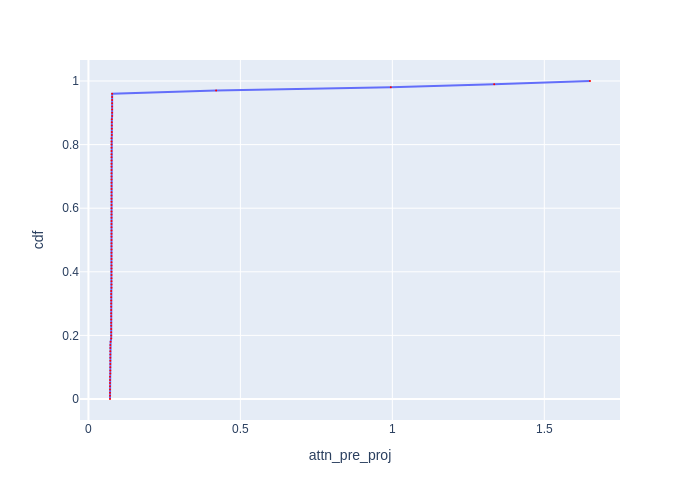

Source data for this figure (header and first rows):
cdf, attn_pre_proj
0.0, 0.07101
0.01, 0.07101
0.02, 0.07101
0.03, 0.07101
0.04, 0.07101
0.05, 0.07101
0.06, 0.07101
0.07, 0.07101
0.08, 0.07201
0.09, 0.07201
0.1, 0.07201
0.11, 0.07201
0.12, 0.07201
0.13, 0.07201
0.14, 0.07201
0.15, 0.07201
0.16, 0.07201
0.17, 0.07201
0.18, 0.07302
0.19, 0.07494
0.2, 0.07494
0.21, 0.07494
0.22, 0.07494
0.23, 0.07494
0.24, 0.07494
0.25, 0.07494
0.26, 0.07494
0.27, 0.07494
0.28, 0.07494
0.29, 0.07494
0.3, 0.07494
0.31, 0.07494
0.32, 0.07494
0.33, 0.07494
0.34, 0.07494
0.35, 0.076
0.36, 0.076
0.37, 0.076
0.38, 0.076
0.39, 0.076
0.4, 0.076
0.41, 0.076
0.42, 0.076
0.43, 0.076
0.44, 0.076
0.45, 0.076
0.46, 0.076
0.47, 0.076
0.48, 0.076
0.49, 0.076
0.5, 0.076
0.51, 0.076
0.52, 0.076
0.53, 0.076
0.54, 0.076
0.55, 0.076
0.56, 0.076
0.57, 0.076
0.58, 0.076
0.59, 0.076
... 41 more rows
